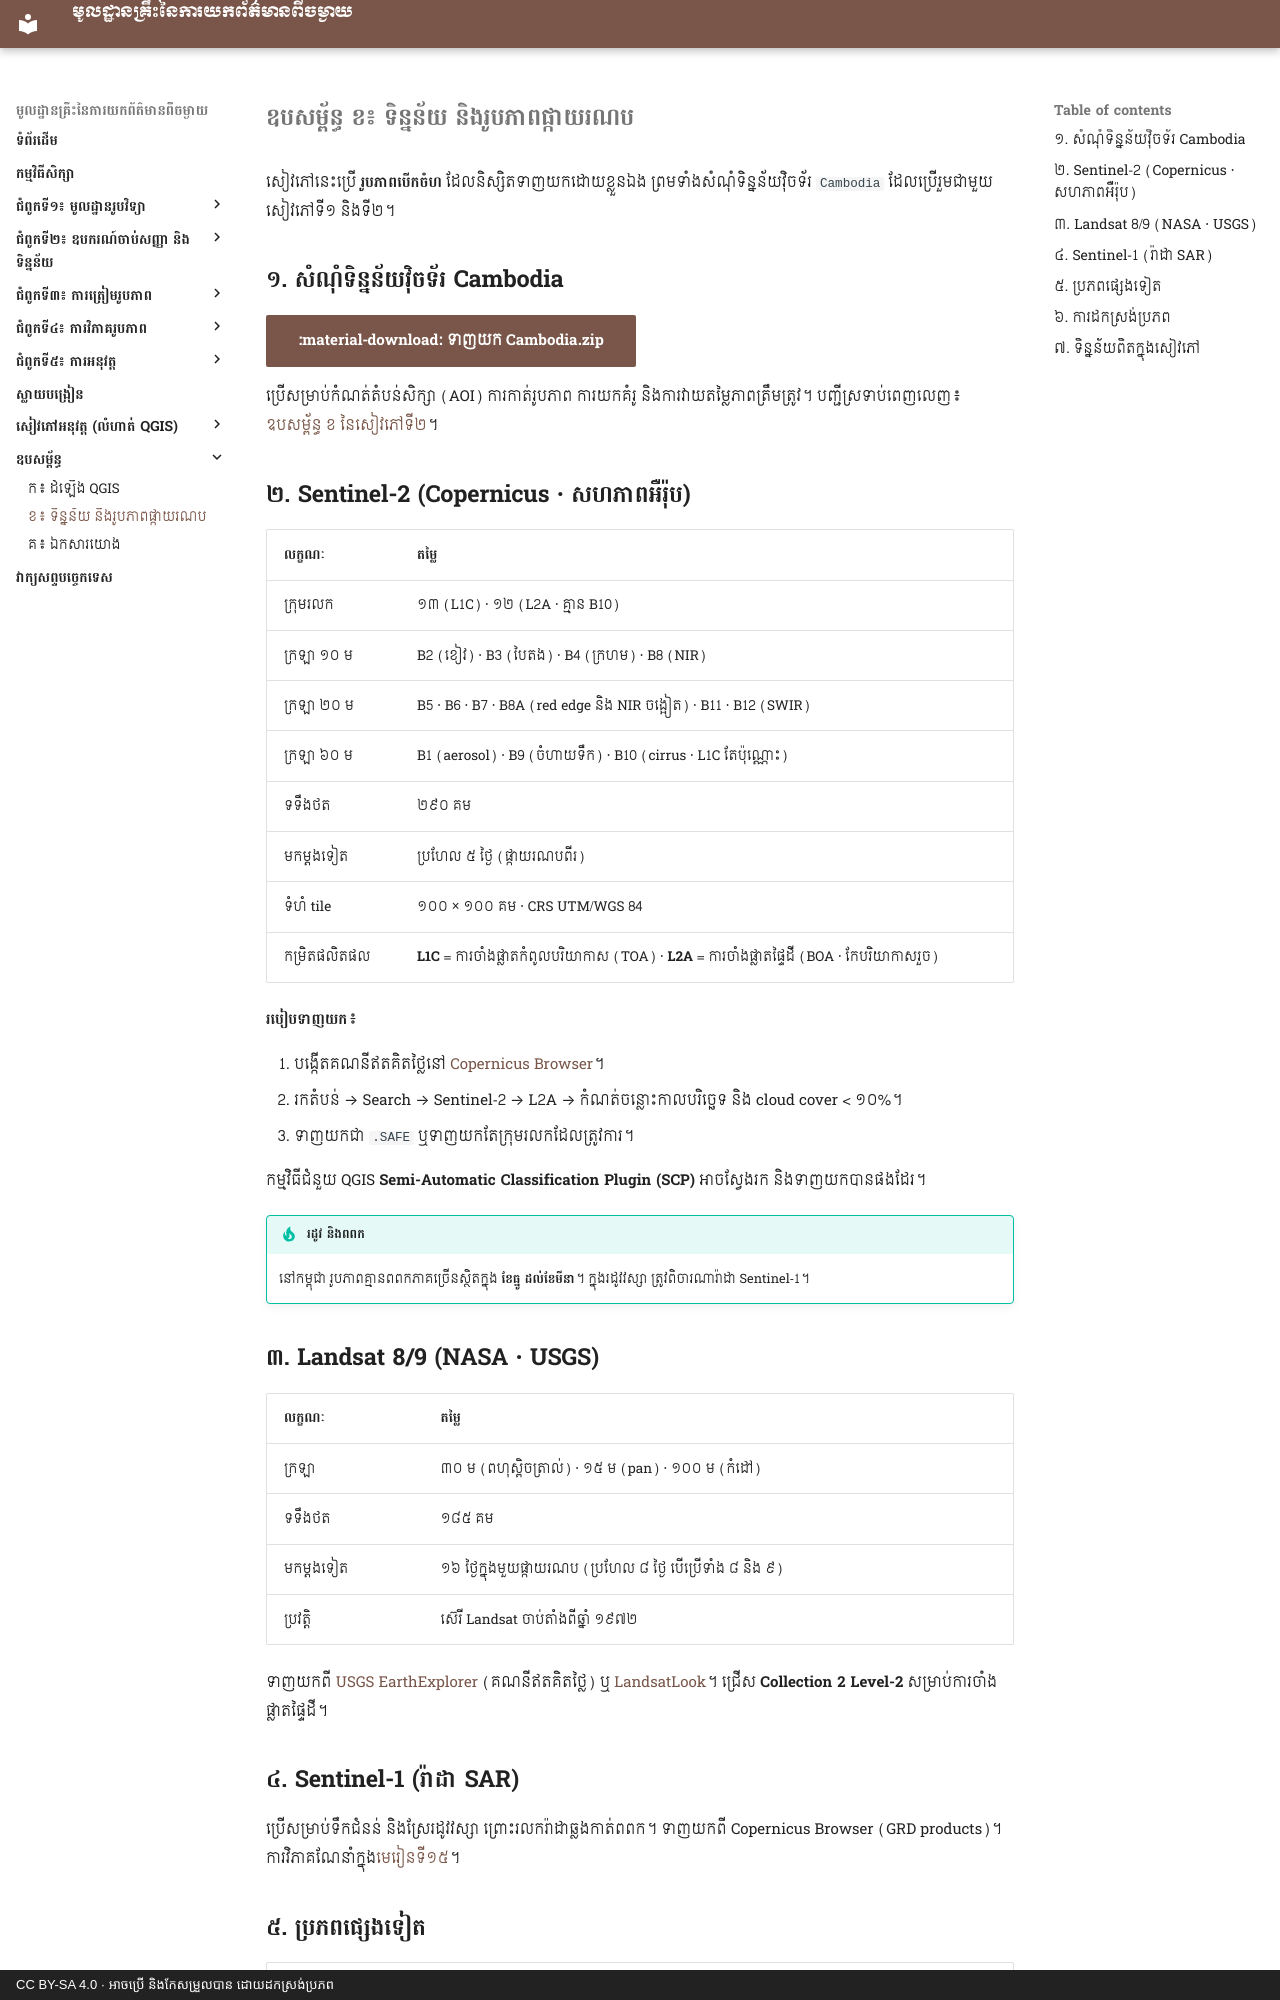

repository: khgeo/remote-sensing · page: appendix/b-imagery-data/index.html · generator: mkdocs · copyright: CC BY-SA 4.0 · អាចប្រើ និងកែសម្រួលបាន ដោយដកស្រង់ប្រភព

# ឧបសម្ព័ន្ធ ខ៖ ទិន្នន័យ និងរូបភាពផ្កាយរណប

សៀវភៅនេះប្រើ **រូបភាពបើកចំហ** ដែលនិស្សិតទាញយកដោយខ្លួនឯង ព្រមទាំងសំណុំទិន្នន័យវ៉ិចទ័រ `Cambodia` ដែលប្រើរួមជាមួយសៀវភៅទី១ និងទី២។

## ១. សំណុំទិន្នន័យវ៉ិចទ័រ Cambodia

[:material-download: ទាញយក Cambodia.zip](https://github.com/khgeo/gis-fundamentals/releases/latest/download/Cambodia.zip){ .md-button .md-button--primary }

ប្រើសម្រាប់កំណត់តំបន់សិក្សា (AOI) ការកាត់រូបភាព ការយកគំរូ និងការវាយតម្លៃភាពត្រឹមត្រូវ។ បញ្ជីស្រទាប់ពេញលេញ៖ [ឧបសម្ព័ន្ធ ខ នៃសៀវភៅទី២](https://khgeo.github.io/gis-fundamentals/appendix/b-cambodia-data/)។

## ២. Sentinel-2 (Copernicus · សហភាពអឺរ៉ុប)

| លក្ខណៈ | តម្លៃ |
|---|---|
| ក្រុមរលក | ១៣ (L1C) · ១២ (L2A · គ្មាន B10) |
| ក្រឡា ១០ ម | B2 (ខៀវ) · B3 (បៃតង) · B4 (ក្រហម) · B8 (NIR) |
| ក្រឡា ២០ ម | B5 · B6 · B7 · B8A (red edge និង NIR ចង្អៀត) · B11 · B12 (SWIR) |
| ក្រឡា ៦០ ម | B1 (aerosol) · B9 (ចំហាយទឹក) · B10 (cirrus · L1C តែប៉ុណ្ណោះ) |
| ទទឹងថត | ២៩០ គម |
| មកម្ដងទៀត | ប្រហែល ៥ ថ្ងៃ (ផ្កាយរណបពីរ) |
| ទំហំ tile | ១០០ × ១០០ គម · CRS UTM/WGS 84 |
| កម្រិតផលិតផល | **L1C** = ការចាំងផ្លាតកំពូលបរិយាកាស (TOA) · **L2A** = ការចាំងផ្លាតផ្ទៃដី (BOA · កែបរិយាកាសរួច) |

**របៀបទាញយក**៖

1. បង្កើតគណនីឥតគិតថ្លៃនៅ [Copernicus Browser](https://browser.dataspace.copernicus.eu/)។
2. រកតំបន់ → Search → Sentinel-2 → L2A → កំណត់ចន្លោះកាលបរិច្ឆេទ និង cloud cover < ១០%។
3. ទាញយកជា `.SAFE` ឬទាញយកតែក្រុមរលកដែលត្រូវការ។

កម្មវិធីជំនួយ QGIS **Semi-Automatic Classification Plugin (SCP)** អាចស្វែងរក និងទាញយកបានផងដែរ។

!!! tip "រដូវ និងពពក"
    នៅកម្ពុជា រូបភាពគ្មានពពកភាគច្រើនស្ថិតក្នុង **ខែធ្នូ ដល់ខែមីនា**។ ក្នុងរដូវវស្សា ត្រូវពិចារណារ៉ាដា Sentinel-1។

## ៣. Landsat 8/9 (NASA · USGS)

| លក្ខណៈ | តម្លៃ |
|---|---|
| ក្រឡា | ៣០ ម (ពហុស្ពិចត្រាល់) · ១៥ ម (pan) · ១០០ ម (កំដៅ) |
| ទទឹងថត | ១៨៥ គម |
| មកម្ដងទៀត | ១៦ ថ្ងៃក្នុងមួយផ្កាយរណប (ប្រហែល ៨ ថ្ងៃ បើប្រើទាំង ៨ និង ៩) |
| ប្រវត្តិ | ស៊េរី Landsat ចាប់តាំងពីឆ្នាំ ១៩៧២ |

ទាញយកពី [USGS EarthExplorer](https://earthexplorer.usgs.gov/) (គណនីឥតគិតថ្លៃ) ឬ [LandsatLook](https://landsatlook.usgs.gov/)។ ជ្រើស **Collection 2 Level-2** សម្រាប់ការចាំងផ្លាតផ្ទៃដី។

## ៤. Sentinel-1 (រ៉ាដា SAR)

ប្រើសម្រាប់ទឹកជំនន់ និងស្រែរដូវវស្សា ព្រោះរលករ៉ាដាឆ្លងកាត់ពពក។ ទាញយកពី Copernicus Browser (GRD products)។ ការវិភាគណែនាំក្នុង[មេរៀនទី១៥](../lessons/lesson-15.md)។
